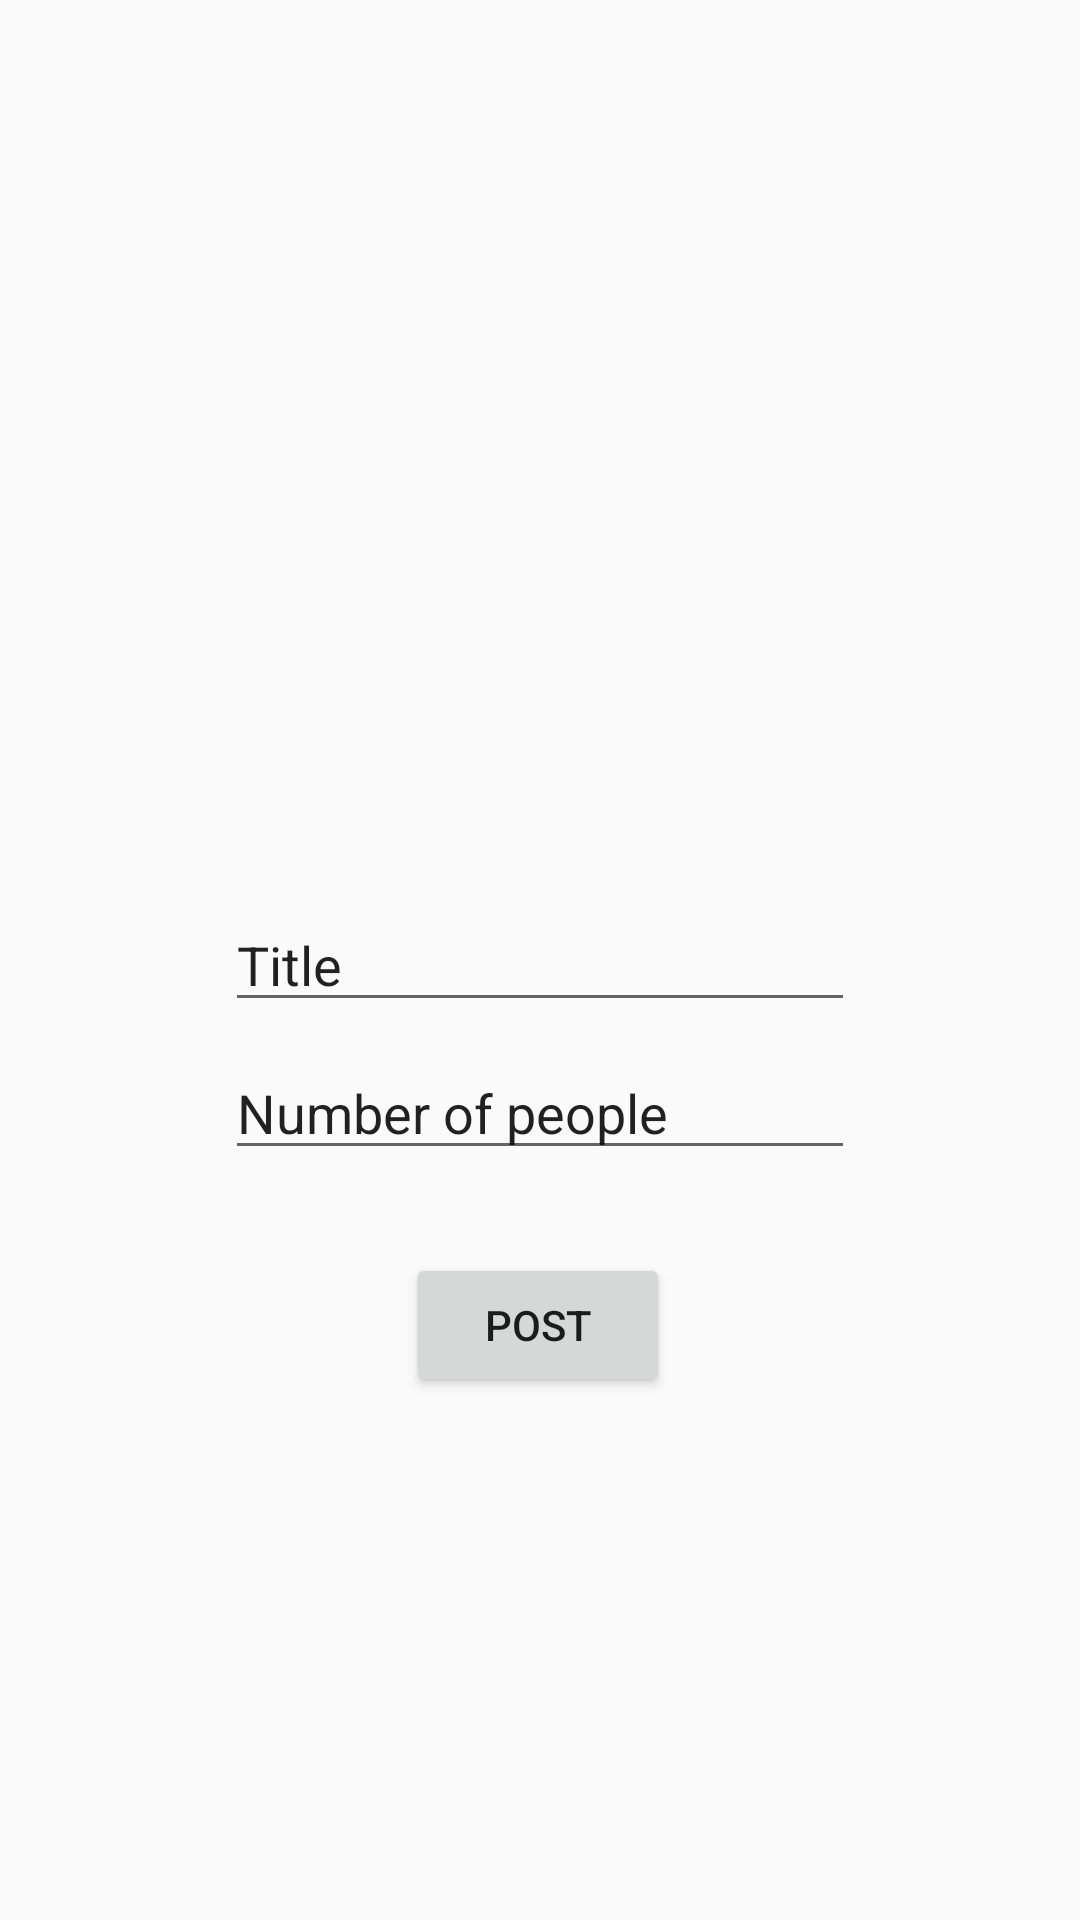

Produce the Android XML layout that renders to this screen, including the resource entries it uses.
<!-- AndroidManifest.xml: application theme AppTheme -->
<!-- res/layout/activity_create_event.xml -->
<?xml version="1.0" encoding="utf-8"?>
<androidx.constraintlayout.widget.ConstraintLayout xmlns:android="http://schemas.android.com/apk/res/android"
    xmlns:app="http://schemas.android.com/apk/res-auto"
    xmlns:tools="http://schemas.android.com/tools"
    android:layout_width="match_parent"
    android:layout_height="match_parent"
    tools:context=".CreateEventActivity">

    <EditText
        android:id="@+id/title"
        android:layout_width="wrap_content"
        android:layout_height="wrap_content"
        android:layout_marginStart="8dp"
        android:layout_marginTop="8dp"
        android:layout_marginEnd="8dp"
        android:layout_marginBottom="8dp"
        android:ems="10"
        android:inputType="textPersonName"
        android:text="Title"
        app:layout_constraintBottom_toBottomOf="parent"
        app:layout_constraintEnd_toEndOf="parent"
        app:layout_constraintStart_toStartOf="parent"
        app:layout_constraintTop_toTopOf="parent" />

    <EditText
        android:id="@+id/number_people"
        android:layout_width="wrap_content"
        android:layout_height="wrap_content"
        android:layout_marginStart="8dp"
        android:layout_marginTop="8dp"
        android:layout_marginEnd="8dp"
        android:layout_marginBottom="124dp"
        android:ems="10"
        android:inputType="textPersonName"
        android:text="Number of people"
        app:layout_constraintBottom_toBottomOf="parent"
        app:layout_constraintEnd_toEndOf="parent"
        app:layout_constraintStart_toStartOf="parent"
        app:layout_constraintTop_toBottomOf="@+id/title"
        app:layout_constraintVertical_bias="0.0" />

    <Button
        android:id="@+id/post"
        android:layout_width="wrap_content"
        android:layout_height="wrap_content"
        android:layout_marginStart="8dp"
        android:layout_marginTop="8dp"
        android:layout_marginEnd="8dp"
        android:layout_marginBottom="8dp"
        android:text="Post"
        app:layout_constraintBottom_toBottomOf="parent"
        app:layout_constraintEnd_toEndOf="parent"
        app:layout_constraintHorizontal_bias="0.498"
        app:layout_constraintStart_toStartOf="parent"
        app:layout_constraintTop_toBottomOf="@+id/number_people"
        app:layout_constraintVertical_bias="0.106" />

</androidx.constraintlayout.widget.ConstraintLayout>
<!-- resources referenced by this layout -->
<resources>
  <style name="AppTheme" parent="Theme.AppCompat.Light.DarkActionBar">
          
          <item name="colorPrimary">@color/colorPrimary</item>
          <item name="colorPrimaryDark">@color/colorPrimaryDark</item>
          <item name="colorAccent">@color/colorAccent</item>
      </style>
  <!-- not gathered from this repository: default colours our renderer supplied (Android Studio template values) -->
  <color name="colorPrimary">#FF6200EE</color>
  <color name="colorPrimaryDark">#FF3700B3</color>
  <color name="colorAccent">#FF03DAC5</color>
</resources>
